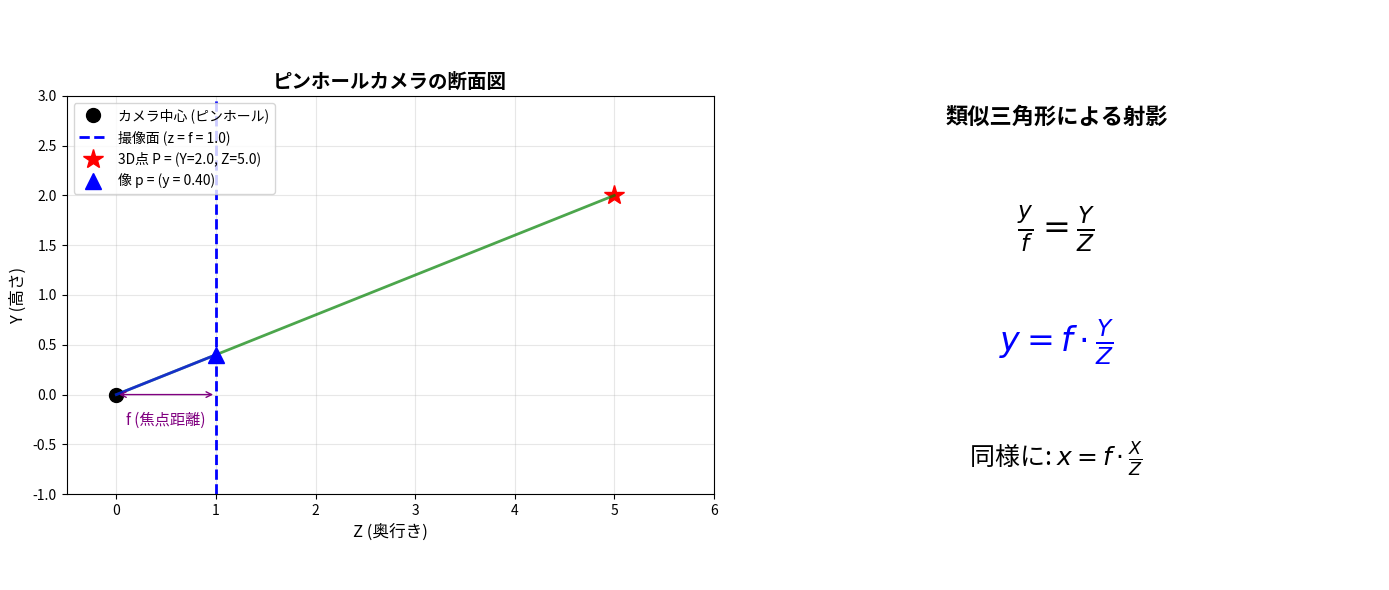
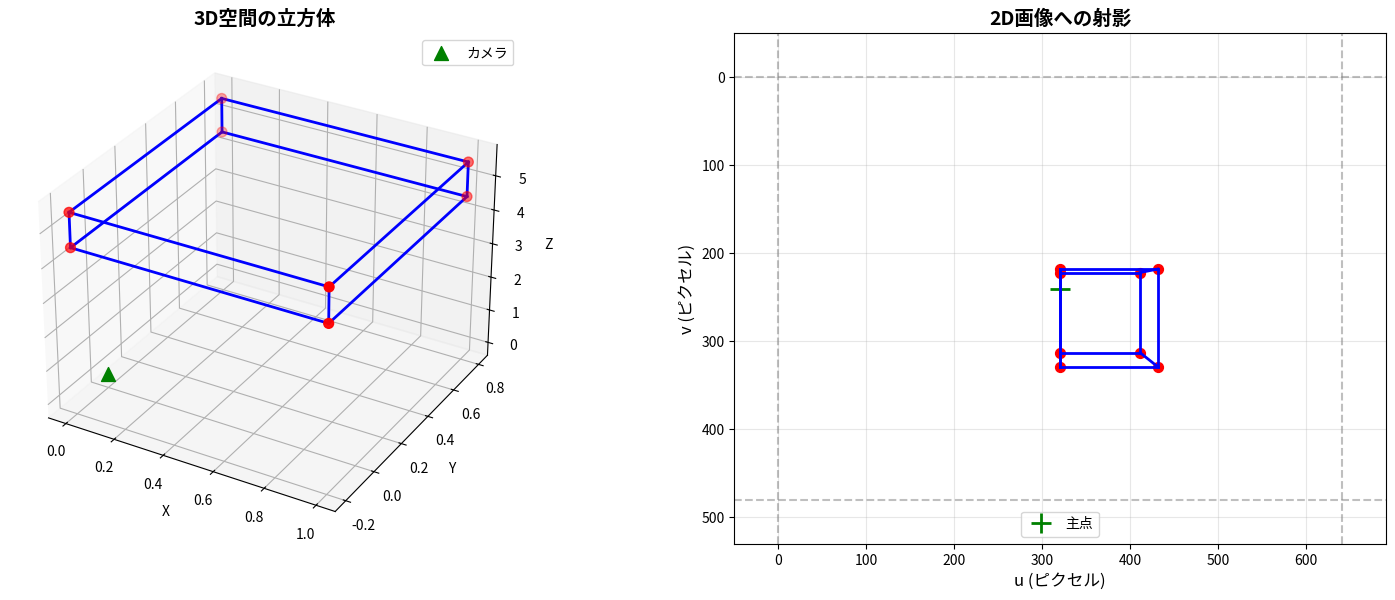
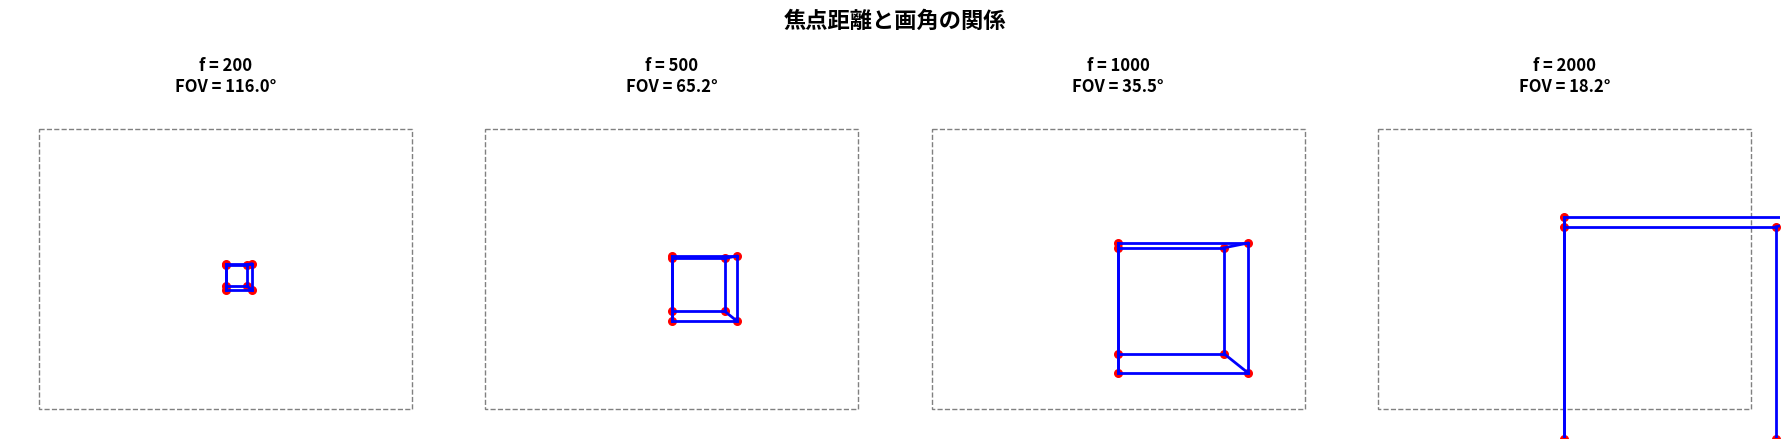
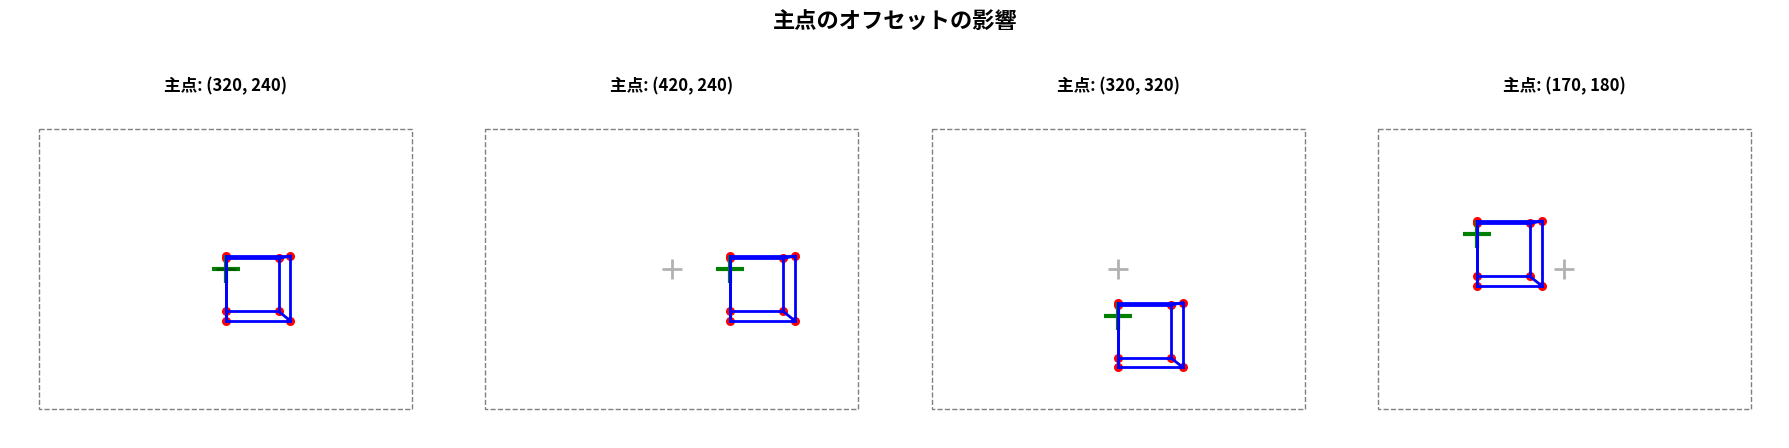
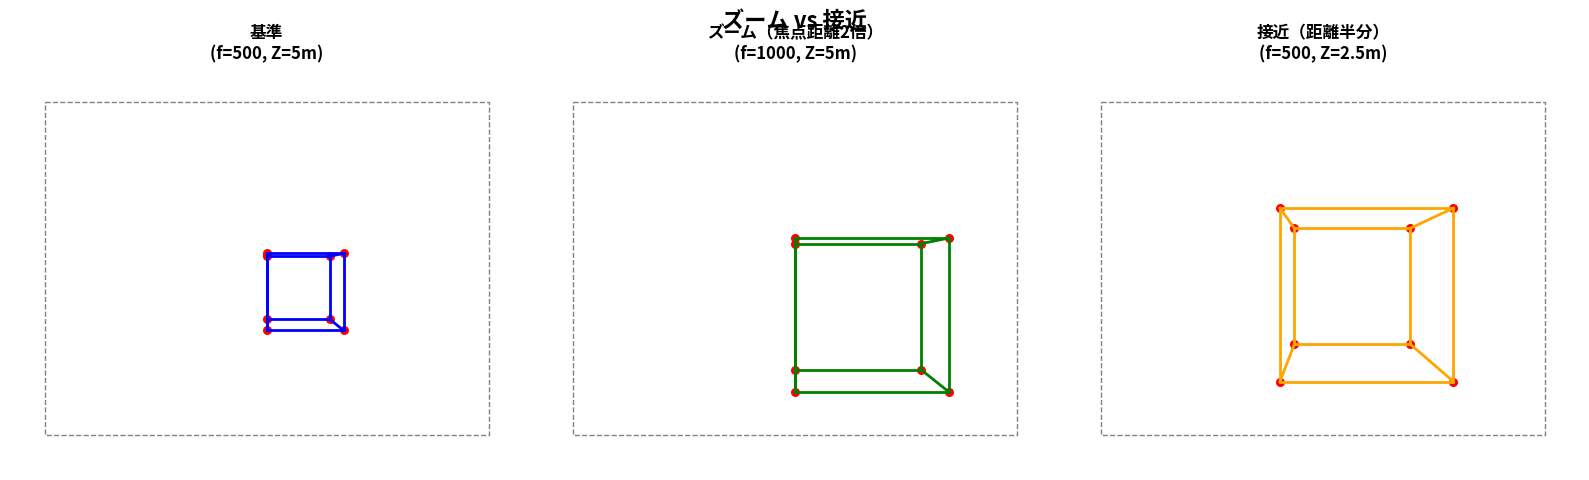

Python code for these plots, in order:
# ============================================================
# 環境設定
# 必要なライブラリをインポートします
# ============================================================

import numpy as np
import matplotlib.pyplot as plt
from mpl_toolkits.mplot3d import Axes3D
import warnings

# 警告を非表示
warnings.filterwarnings('ignore')

# グラフスタイルの設定
plt.rcParams['figure.figsize'] = (12, 6)

# 日本語フォント設定
import matplotlib.font_manager as fm

def setup_japanese_font():
    """日本語フォントを設定する"""
    japanese_fonts = [
        'Hiragino Sans', 'Hiragino Maru Gothic Pro', 'AppleGothic',
        'Yu Gothic', 'MS Gothic',
        'Noto Sans CJK JP', 'IPAexGothic', 'TakaoPGothic',
    ]
    available_fonts = set(f.name for f in fm.fontManager.ttflist)
    for font in japanese_fonts:
        if font in available_fonts:
            plt.rcParams['font.family'] = font
            plt.rcParams['axes.unicode_minus'] = False
            return font
    return None

font_used = setup_japanese_font()
if font_used:
    print(f"日本語フォント: {font_used}")

# 再現性
np.random.seed(42)

print("✅ ライブラリのインポート完了")

# ============================================================
# ピンホールカメラの幾何学を可視化
# ============================================================

fig = plt.figure(figsize=(14, 6))

# 左: 2D断面図
ax1 = fig.add_subplot(121)

# カメラ中心
ax1.plot(0, 0, 'ko', markersize=10, label='カメラ中心 (ピンホール)')

# 撮像面 (z = f)
f = 1.0  # 焦点距離
ax1.axvline(x=f, color='blue', linestyle='--', linewidth=2, label=f'撮像面 (z = f = {f})')

# 3D点
Z = 5.0  # 3D点の奥行き
Y = 2.0  # 3D点の高さ
ax1.plot(Z, Y, 'r*', markersize=15, label=f'3D点 P = (Y={Y}, Z={Z})')

# 光線（3D点 → ピンホール）
ax1.plot([0, Z], [0, Y], 'g-', linewidth=2, alpha=0.7)

# 像の位置（類似三角形より）
y_image = f * Y / Z
ax1.plot(f, y_image, 'b^', markersize=12, label=f'像 p = (y = {y_image:.2f})')
ax1.plot([0, f], [0, y_image], 'b-', linewidth=2, alpha=0.7)

# 注釈
ax1.annotate('', xy=(f, 0), xytext=(0, 0),
            arrowprops=dict(arrowstyle='<->', color='purple'))
ax1.text(f/2, -0.3, 'f (焦点距離)', ha='center', fontsize=11, color='purple')

ax1.set_xlabel('Z (奥行き)', fontsize=12)
ax1.set_ylabel('Y (高さ)', fontsize=12)
ax1.set_title('ピンホールカメラの断面図', fontsize=14, fontweight='bold')
ax1.legend(loc='upper left')
ax1.grid(True, alpha=0.3)
ax1.set_xlim(-0.5, 6)
ax1.set_ylim(-1, 3)
ax1.set_aspect('equal')

# 右: 類似三角形の説明
ax2 = fig.add_subplot(122)
ax2.text(0.5, 0.8, '類似三角形による射影', ha='center', fontsize=16, fontweight='bold',
         transform=ax2.transAxes)

ax2.text(0.5, 0.6, r'$\frac{y}{f} = \frac{Y}{Z}$', ha='center', fontsize=24,
         transform=ax2.transAxes)

ax2.text(0.5, 0.4, r'$y = f \cdot \frac{Y}{Z}$', ha='center', fontsize=24,
         transform=ax2.transAxes, color='blue')

ax2.text(0.5, 0.2, '同様に: ' + r'$x = f \cdot \frac{X}{Z}$', ha='center', fontsize=18,
         transform=ax2.transAxes)

ax2.axis('off')

plt.tight_layout()
plt.show()

print(f"💡 数値例:")
print(f"  3D点: P = (X, Y, Z) = (0, {Y}, {Z})")
print(f"  焦点距離: f = {f}")
print(f"  像の位置: y = f * Y / Z = {f} * {Y} / {Z} = {y_image:.2f}")

# ============================================================
# 内部パラメータ行列の定義と使用
# ============================================================

def create_intrinsic_matrix(fx, fy, cx, cy):
    """
    内部パラメータ行列を生成
    
    K = | fx  0  cx |
        | 0  fy  cy |
        | 0   0   1 |
    """
    K = np.array([
        [fx,  0, cx],
        [ 0, fy, cy],
        [ 0,  0,  1]
    ], dtype=np.float64)
    return K

# 典型的なカメラパラメータ（640x480の画像を想定）
image_width = 640
image_height = 480

fx = 500  # x方向の焦点距離（ピクセル）
fy = 500  # y方向の焦点距離（ピクセル）
cx = image_width / 2   # 主点 x
cy = image_height / 2  # 主点 y

K = create_intrinsic_matrix(fx, fy, cx, cy)

print("内部パラメータ行列 K:")
print(K)
print()
print(f"画像サイズ: {image_width} x {image_height}")
print(f"焦点距離: fx = {fx}, fy = {fy}")
print(f"主点: (cx, cy) = ({cx}, {cy})")

# ============================================================
# 3D → 2D 射影の実装
# ============================================================

def project_point(point_3d, K):
    """
    3D点を2D画像座標に射影
    
    Parameters:
    -----------
    point_3d : array (3,)
        カメラ座標系の3D点 (X, Y, Z)
    K : array (3, 3)
        内部パラメータ行列
    
    Returns:
    --------
    point_2d : array (2,)
        ピクセル座標 (u, v)
    """
    X, Y, Z = point_3d
    
    # 正規化画像座標
    x_norm = X / Z
    y_norm = Y / Z
    
    # ピクセル座標に変換
    u = K[0, 0] * x_norm + K[0, 2]  # fx * x + cx
    v = K[1, 1] * y_norm + K[1, 2]  # fy * y + cy
    
    return np.array([u, v])


def project_points_batch(points_3d, K):
    """
    複数の3D点を一度に射影（行列演算版）
    
    Parameters:
    -----------
    points_3d : array (N, 3)
        カメラ座標系の3D点群
    K : array (3, 3)
        内部パラメータ行列
    
    Returns:
    --------
    points_2d : array (N, 2)
        ピクセル座標群
    """
    # 同次座標への射影: p = K @ P
    points_h = (K @ points_3d.T).T  # (N, 3)
    
    # 正規化（Zで割る）
    points_2d = points_h[:, :2] / points_h[:, 2:3]
    
    return points_2d


# テスト
test_point = np.array([1.0, 0.5, 5.0])  # X=1, Y=0.5, Z=5
projected = project_point(test_point, K)

print(f"3D点: {test_point}")
print(f"射影された2D点: {projected}")
print()
print("検算:")
print(f"  u = fx * X/Z + cx = {fx} * {test_point[0]}/{test_point[2]} + {cx} = {fx * test_point[0]/test_point[2] + cx}")
print(f"  v = fy * Y/Z + cy = {fy} * {test_point[1]}/{test_point[2]} + {cy} = {fy * test_point[1]/test_point[2] + cy}")

# ============================================================
# 3D立方体の定義と射影
# ============================================================

def create_cube(center, size):
    """
    立方体の8つの頂点を生成
    
    Parameters:
    -----------
    center : array (3,)
        立方体の中心座標
    size : float
        立方体の一辺の長さ
    
    Returns:
    --------
    vertices : array (8, 3)
        頂点座標
    edges : list of tuples
        辺のインデックスペア
    """
    half = size / 2
    offsets = np.array([
        [-1, -1, -1],
        [+1, -1, -1],
        [+1, +1, -1],
        [-1, +1, -1],
        [-1, -1, +1],
        [+1, -1, +1],
        [+1, +1, +1],
        [-1, +1, +1],
    ]) * half
    
    vertices = center + offsets
    
    # 12本の辺
    edges = [
        (0, 1), (1, 2), (2, 3), (3, 0),  # 前面
        (4, 5), (5, 6), (6, 7), (7, 4),  # 後面
        (0, 4), (1, 5), (2, 6), (3, 7),  # 接続
    ]
    
    return vertices, edges


# 立方体を作成（カメラから5m先、中心が原点から少しずれた位置）
cube_center = np.array([0.5, 0.3, 5.0])
cube_size = 1.0
vertices, edges = create_cube(cube_center, cube_size)

print("立方体の頂点:")
for i, v in enumerate(vertices):
    print(f"  頂点 {i}: {v}")

# ============================================================
# 立方体の射影と可視化
# ============================================================

# 3D頂点を2Dに射影
vertices_2d = project_points_batch(vertices, K)

fig = plt.figure(figsize=(16, 6))

# 左: 3Dビュー
ax1 = fig.add_subplot(121, projection='3d')

# 立方体の辺を描画
for i, j in edges:
    ax1.plot3D([vertices[i, 0], vertices[j, 0]],
               [vertices[i, 1], vertices[j, 1]],
               [vertices[i, 2], vertices[j, 2]], 'b-', linewidth=2)

# 頂点をマーク
ax1.scatter(vertices[:, 0], vertices[:, 1], vertices[:, 2], 
            c='red', s=50, marker='o')

# カメラ位置（原点）
ax1.scatter([0], [0], [0], c='green', s=100, marker='^', label='カメラ')

ax1.set_xlabel('X')
ax1.set_ylabel('Y')
ax1.set_zlabel('Z')
ax1.set_title('3D空間の立方体', fontsize=14, fontweight='bold')
ax1.legend()

# 右: 2D射影
ax2 = fig.add_subplot(122)

# 画像の境界を描画
ax2.axhline(y=0, color='gray', linestyle='--', alpha=0.5)
ax2.axhline(y=image_height, color='gray', linestyle='--', alpha=0.5)
ax2.axvline(x=0, color='gray', linestyle='--', alpha=0.5)
ax2.axvline(x=image_width, color='gray', linestyle='--', alpha=0.5)

# 主点をマーク
ax2.plot(cx, cy, 'g+', markersize=15, markeredgewidth=2, label='主点')

# 立方体の辺を描画
for i, j in edges:
    ax2.plot([vertices_2d[i, 0], vertices_2d[j, 0]],
             [vertices_2d[i, 1], vertices_2d[j, 1]], 'b-', linewidth=2)

# 頂点をマーク
ax2.scatter(vertices_2d[:, 0], vertices_2d[:, 1], c='red', s=50, marker='o')

ax2.set_xlabel('u (ピクセル)', fontsize=12)
ax2.set_ylabel('v (ピクセル)', fontsize=12)
ax2.set_title('2D画像への射影', fontsize=14, fontweight='bold')
ax2.set_xlim(-50, image_width + 50)
ax2.set_ylim(image_height + 50, -50)  # y軸を反転（画像座標系）
ax2.set_aspect('equal')
ax2.legend()
ax2.grid(True, alpha=0.3)

plt.tight_layout()
plt.show()

# ============================================================
# 焦点距離の影響を可視化
# ============================================================

focal_lengths = [200, 500, 1000, 2000]

fig, axes = plt.subplots(1, 4, figsize=(18, 5))

for ax, f in zip(axes, focal_lengths):
    # 新しい内部パラメータ行列
    K_new = create_intrinsic_matrix(f, f, cx, cy)
    
    # 射影
    vertices_2d_new = project_points_batch(vertices, K_new)
    
    # 画像の境界
    ax.add_patch(plt.Rectangle((0, 0), image_width, image_height, 
                               fill=False, edgecolor='gray', linestyle='--'))
    
    # 立方体の辺
    for i, j in edges:
        ax.plot([vertices_2d_new[i, 0], vertices_2d_new[j, 0]],
                [vertices_2d_new[i, 1], vertices_2d_new[j, 1]], 'b-', linewidth=2)
    
    # 頂点
    ax.scatter(vertices_2d_new[:, 0], vertices_2d_new[:, 1], c='red', s=30)
    
    # 画角を計算
    fov = 2 * np.arctan(image_width / (2 * f)) * 180 / np.pi
    
    ax.set_xlim(-50, image_width + 50)
    ax.set_ylim(image_height + 50, -50)
    ax.set_aspect('equal')
    ax.set_title(f'f = {f}\nFOV = {fov:.1f}°', fontsize=12, fontweight='bold')
    ax.axis('off')

plt.suptitle('焦点距離と画角の関係', fontsize=16, fontweight='bold')
plt.tight_layout()
plt.show()

print("💡 観察ポイント:")
print("  - 焦点距離が長いほど、物体が大きく見える（ズームイン効果）")
print("  - 焦点距離が短いほど、画角が広くなり、物体が小さく見える")

# ============================================================
# 主点のオフセットの影響
# ============================================================

principal_points = [
    (cx, cy),           # 中央
    (cx + 100, cy),     # 右にオフセット
    (cx, cy + 80),      # 下にオフセット
    (cx - 150, cy - 60) # 左上にオフセット
]

fig, axes = plt.subplots(1, 4, figsize=(18, 5))

for ax, (cx_new, cy_new) in zip(axes, principal_points):
    K_new = create_intrinsic_matrix(fx, fy, cx_new, cy_new)
    vertices_2d_new = project_points_batch(vertices, K_new)
    
    # 画像の境界
    ax.add_patch(plt.Rectangle((0, 0), image_width, image_height, 
                               fill=False, edgecolor='gray', linestyle='--'))
    
    # 主点をマーク
    ax.plot(cx_new, cy_new, 'g+', markersize=20, markeredgewidth=3)
    ax.plot(image_width/2, image_height/2, 'k+', markersize=15, markeredgewidth=2, alpha=0.3)
    
    # 立方体
    for i, j in edges:
        ax.plot([vertices_2d_new[i, 0], vertices_2d_new[j, 0]],
                [vertices_2d_new[i, 1], vertices_2d_new[j, 1]], 'b-', linewidth=2)
    ax.scatter(vertices_2d_new[:, 0], vertices_2d_new[:, 1], c='red', s=30)
    
    ax.set_xlim(-50, image_width + 50)
    ax.set_ylim(image_height + 50, -50)
    ax.set_aspect('equal')
    ax.set_title(f'主点: ({cx_new:.0f}, {cy_new:.0f})', fontsize=12, fontweight='bold')
    ax.axis('off')

plt.suptitle('主点のオフセットの影響', fontsize=16, fontweight='bold')
plt.tight_layout()
plt.show()

print("💡 観察ポイント:")
print("  - 主点が移動すると、射影結果全体がシフトする")
print("  - 物体の形状自体は変化しない")

# ============================================================
# ズーム vs 接近 の比較
# ============================================================

fig, axes = plt.subplots(1, 3, figsize=(16, 5))

# 1. 基準画像（f=500, z=5）
K_base = create_intrinsic_matrix(500, 500, cx, cy)
cube_base = create_cube(np.array([0.5, 0.3, 5.0]), 1.0)[0]
v2d_base = project_points_batch(cube_base, K_base)

ax = axes[0]
ax.add_patch(plt.Rectangle((0, 0), image_width, image_height, 
                           fill=False, edgecolor='gray', linestyle='--'))
for i, j in edges:
    ax.plot([v2d_base[i, 0], v2d_base[j, 0]],
            [v2d_base[i, 1], v2d_base[j, 1]], 'b-', linewidth=2)
ax.scatter(v2d_base[:, 0], v2d_base[:, 1], c='red', s=30)
ax.set_xlim(-50, image_width + 50)
ax.set_ylim(image_height + 50, -50)
ax.set_aspect('equal')
ax.set_title('基準\n(f=500, Z=5m)', fontsize=12, fontweight='bold')
ax.axis('off')

# 2. ズーム（焦点距離を2倍）
K_zoom = create_intrinsic_matrix(1000, 1000, cx, cy)
v2d_zoom = project_points_batch(cube_base, K_zoom)

ax = axes[1]
ax.add_patch(plt.Rectangle((0, 0), image_width, image_height, 
                           fill=False, edgecolor='gray', linestyle='--'))
for i, j in edges:
    ax.plot([v2d_zoom[i, 0], v2d_zoom[j, 0]],
            [v2d_zoom[i, 1], v2d_zoom[j, 1]], 'g-', linewidth=2)
ax.scatter(v2d_zoom[:, 0], v2d_zoom[:, 1], c='red', s=30)
ax.set_xlim(-50, image_width + 50)
ax.set_ylim(image_height + 50, -50)
ax.set_aspect('equal')
ax.set_title('ズーム（焦点距離2倍）\n(f=1000, Z=5m)', fontsize=12, fontweight='bold')
ax.axis('off')

# 3. 接近（距離を半分）
cube_close = create_cube(np.array([0.25, 0.15, 2.5]), 1.0)[0]
v2d_close = project_points_batch(cube_close, K_base)

ax = axes[2]
ax.add_patch(plt.Rectangle((0, 0), image_width, image_height, 
                           fill=False, edgecolor='gray', linestyle='--'))
for i, j in edges:
    ax.plot([v2d_close[i, 0], v2d_close[j, 0]],
            [v2d_close[i, 1], v2d_close[j, 1]], 'orange', linewidth=2)
ax.scatter(v2d_close[:, 0], v2d_close[:, 1], c='red', s=30)
ax.set_xlim(-50, image_width + 50)
ax.set_ylim(image_height + 50, -50)
ax.set_aspect('equal')
ax.set_title('接近（距離半分）\n(f=500, Z=2.5m)', fontsize=12, fontweight='bold')
ax.axis('off')

plt.suptitle('ズーム vs 接近', fontsize=16, fontweight='bold')
plt.tight_layout()
plt.show()

print("💡 観察ポイント:")
print("  - ズーム: 物体のサイズは拡大するが、遠近感（パースペクティブ）は変わらない")
print("  - 接近: 物体のサイズが拡大し、遠近感も強調される")
print("  - 接近すると、立方体の前面と後面の大きさの差が大きくなる")